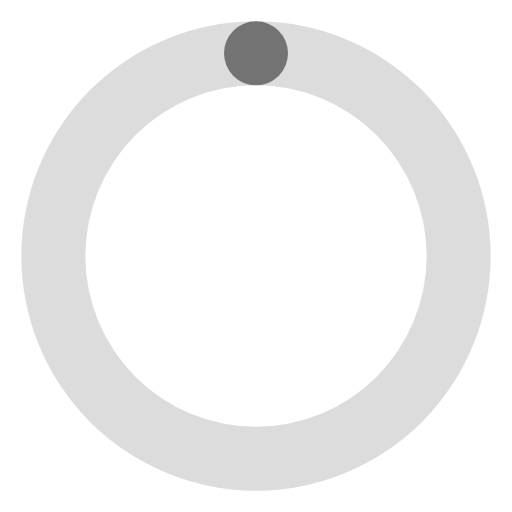
t = 0.00 s
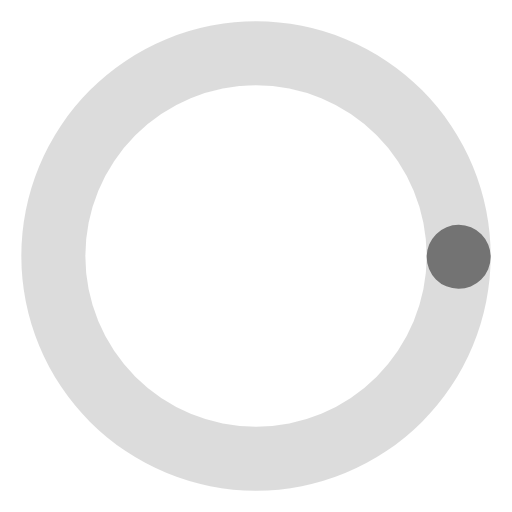
t = 0.19 s
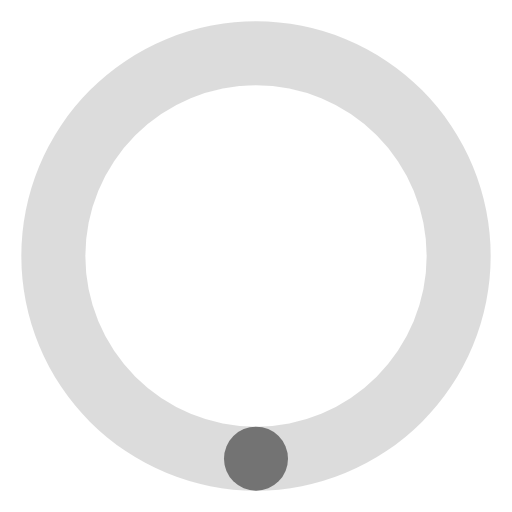
t = 0.38 s
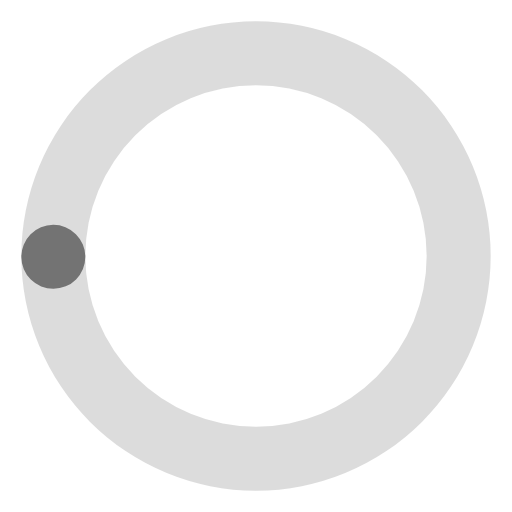
t = 0.56 s

The animated SVG that drew these frames (rendered in a browser with its animation timeline set to each time). Animation: 1 SMIL element (animateTransform=1); one cycle of 0.75 s, repeats indefinitely.

<svg xmlns="http://www.w3.org/2000/svg" version="1.1" width="32" height="32" viewBox="0 0 24 24" fill="#737373"><path d="M12,1A11,11,0,1,0,23,12,11,11,0,0,0,12,1Zm0,19a8,8,0,1,1,8-8A8,8,0,0,1,12,20Z" opacity=".25"/><circle cx="12" cy="2.5" r="1.5"><animateTransform attributeName="transform" dur="0.75s" repeatCount="indefinite" type="rotate" values="0 12 12;360 12 12"/></circle></svg>